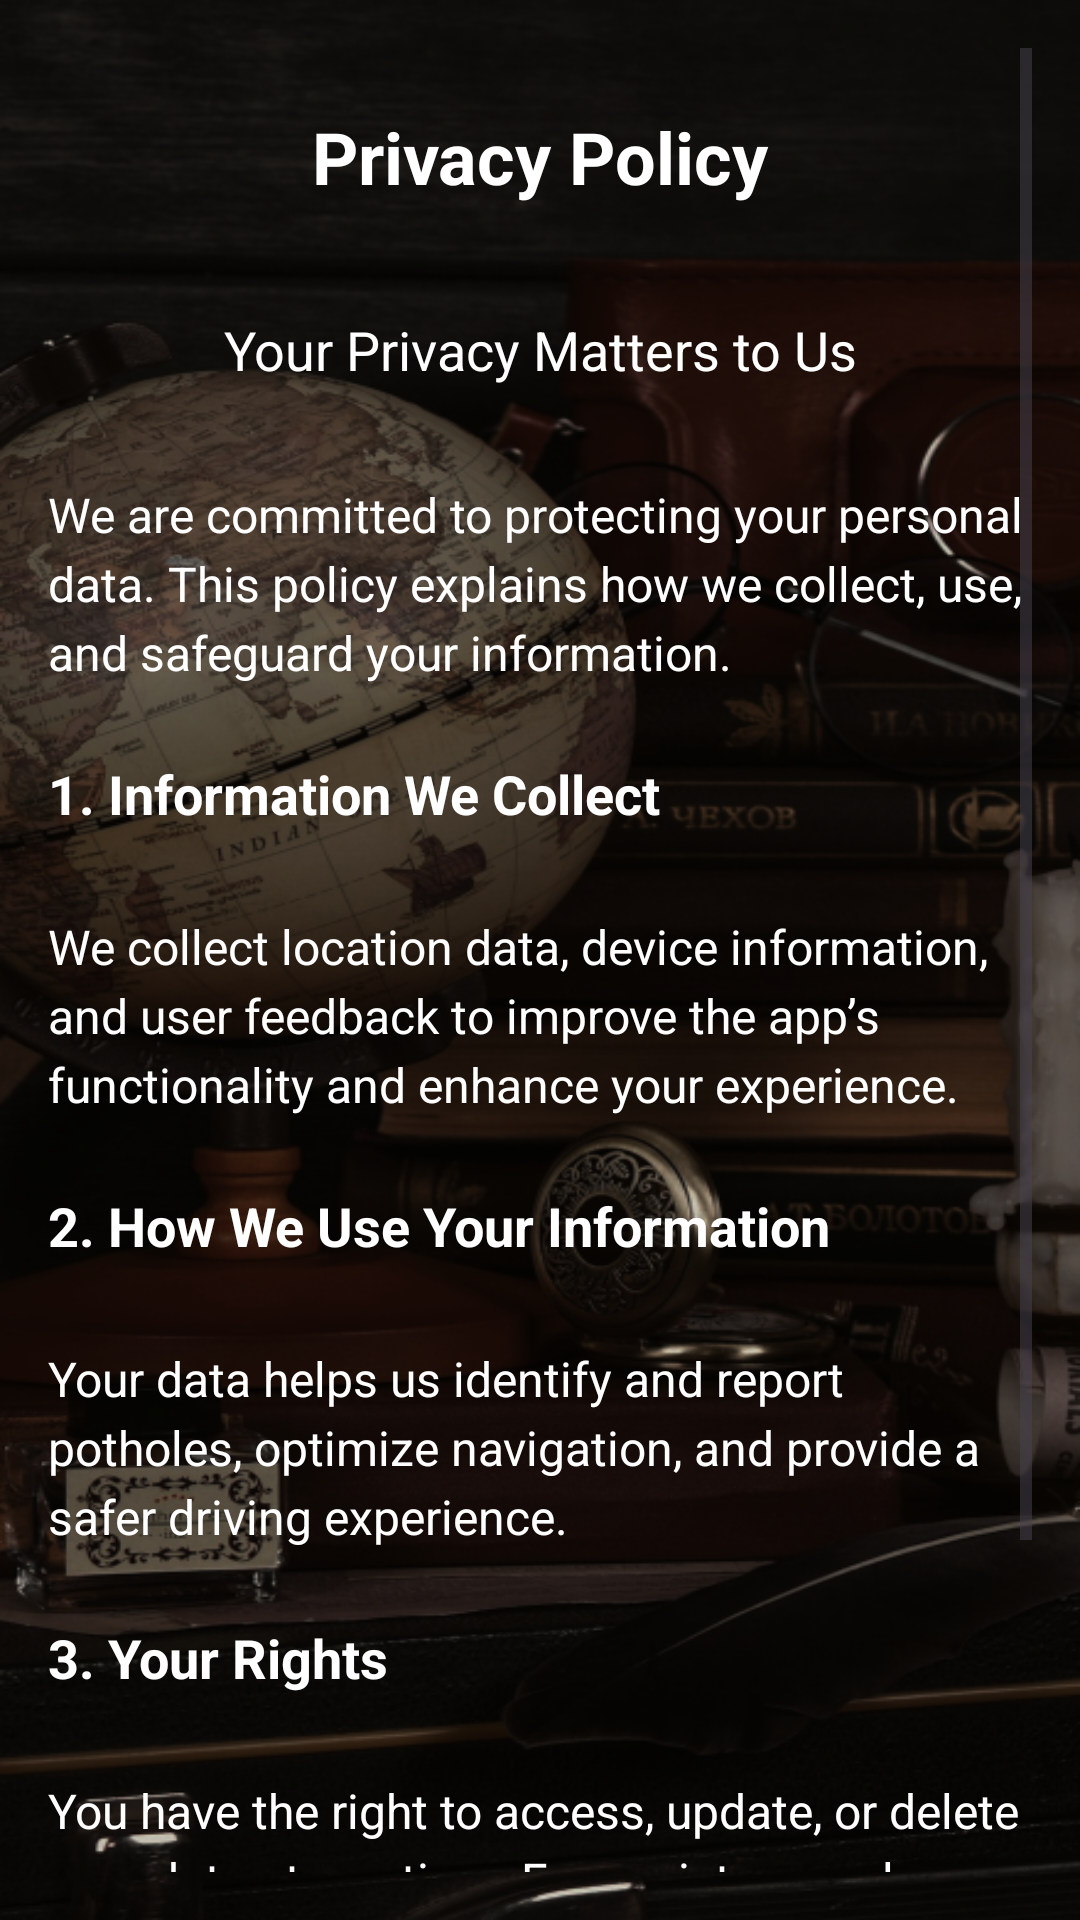

Here is an Android app screen rendered from its layout file. Give the layout XML and the strings, colors and styles it references.
<!-- AndroidManifest.xml: application theme Theme.FinalProject -->
<!-- res/layout/activity_settings_privacy_policy.xml -->
<?xml version="1.0" encoding="utf-8"?>
<androidx.constraintlayout.widget.ConstraintLayout xmlns:android="http://schemas.android.com/apk/res/android"
    xmlns:app="http://schemas.android.com/apk/res-auto"
    xmlns:tools="http://schemas.android.com/tools"
    android:id="@+id/main"
    android:layout_width="match_parent"
    android:layout_height="match_parent"
    tools:context=".SettingsPrivacyPolicy">
    <ScrollView
        android:layout_width="match_parent"
        android:layout_height="match_parent"
        android:background="@drawable/background"
        android:padding="16dp">

        <LinearLayout
            android:layout_width="match_parent"
            android:layout_height="wrap_content"
            android:orientation="vertical">

            
            <TextView
                android:id="@+id/tv_privacy_title"
                android:layout_width="match_parent"
                android:layout_height="wrap_content"
                android:text="Privacy Policy"
                android:textSize="24sp"
                android:textColor="#FFFFFF"
                android:gravity="center"
                android:textStyle="bold"
                android:layout_marginTop="20dp"
                android:paddingBottom="16dp" />

            
            <TextView
                android:id="@+id/tv_privacy_subtitle"
                android:layout_width="match_parent"
                android:layout_height="wrap_content"
                android:text="Your Privacy Matters to Us"
                android:textSize="18sp"
                android:textColor="#FFFFFF"
                android:gravity="center"
                android:layout_marginTop="20dp"
                android:paddingBottom="12dp" />

            
            <TextView
                android:id="@+id/tv_privacy_intro"
                android:layout_width="match_parent"
                android:layout_height="wrap_content"
                android:text="We are committed to protecting your personal data. This policy explains how we collect, use, and safeguard your information."
                android:textSize="16sp"
                android:textColor="#FFFFFF"
                android:lineSpacingExtra="4dp"
                android:layout_marginTop="20dp"
                android:paddingBottom="16dp" />

            <TextView
                android:id="@+id/tv_privacy_section_1_title"
                android:layout_width="match_parent"
                android:layout_height="wrap_content"
                android:text="1. Information We Collect"
                android:textSize="18sp"
                android:textColor="#FFFFFF"
                android:textStyle="bold"
                android:paddingTop="8dp"
                android:paddingBottom="8dp" />

            <TextView
                android:id="@+id/tv_privacy_section_1_content"
                android:layout_width="match_parent"
                android:layout_height="wrap_content"
                android:text="We collect location data, device information, and user feedback to improve the app’s functionality and enhance your experience."
                android:textSize="16sp"
                android:textColor="#FFFFFF"
                android:lineSpacingExtra="4dp"
                android:layout_marginTop="20dp"
                android:paddingBottom="16dp" />

            
            <TextView
                android:id="@+id/tv_privacy_section_2_title"
                android:layout_width="match_parent"
                android:layout_height="wrap_content"
                android:text="2. How We Use Your Information"
                android:textSize="18sp"
                android:textColor="#FFFFFF"
                android:textStyle="bold"
                android:paddingTop="8dp"
                android:paddingBottom="8dp" />

            <TextView
                android:id="@+id/tv_privacy_section_2_content"
                android:layout_width="match_parent"
                android:layout_height="wrap_content"
                android:text="Your data helps us identify and report potholes, optimize navigation, and provide a safer driving experience."
                android:textSize="16sp"
                android:textColor="#FFFFFF"
                android:lineSpacingExtra="4dp"
                android:layout_marginTop="20dp"
                android:paddingBottom="16dp" />

            
            <TextView
                android:id="@+id/tv_privacy_section_3_title"
                android:layout_width="match_parent"
                android:layout_height="wrap_content"
                android:text="3. Your Rights"
                android:textSize="18sp"
                android:textColor="#FFFFFF"
                android:textStyle="bold"
                android:paddingTop="8dp"
                android:paddingBottom="8dp" />

            <TextView
                android:id="@+id/tv_privacy_section_3_content"
                android:layout_width="match_parent"
                android:layout_height="wrap_content"
                android:text="You have the right to access, update, or delete your data at any time. For assistance, please contact our support team."
                android:textSize="16sp"
                android:textColor="#FFFFFF"
                android:lineSpacingExtra="4dp"
                android:layout_marginTop="20dp"
                android:paddingBottom="24dp" />

            <CheckBox
                android:id="@+id/cb_privacy_agree"
                android:layout_width="wrap_content"
                android:layout_height="wrap_content"
                android:layout_marginStart="3dp"
                android:layout_marginTop="20dp"
                android:buttonTint="@android:color/white"
                android:fontFamily="@font/poppins_light"
                android:text="I have read and agree to the Privacy Policy"
                android:textColor="@android:color/white"
                app:layout_constraintStart_toStartOf="parent"/>

            
            <LinearLayout
                android:layout_width="match_parent"
                android:layout_height="wrap_content"
                android:orientation="horizontal"
                android:layout_marginTop="40dp"
                android:gravity="end">

                <Button
                    android:id="@+id/btn_privacy_back"
                    android:layout_width="wrap_content"
                    android:layout_height="wrap_content"
                    android:text="Back"
                    android:fontFamily="@font/poppins_light_italic"
                    android:textColor="@android:color/white"
                    android:backgroundTint="#4B3621"
                    android:layout_marginEnd="8dp" />

                <Button
                    android:id="@+id/btn_privacy_confirm"
                    android:layout_width="wrap_content"
                    android:layout_height="wrap_content"
                    android:text="Confirm"
                    android:backgroundTint="#4B3621"
                    android:fontFamily="@font/poppins_light_italic"
                    android:textColor="@android:color/white" />
            </LinearLayout>

        </LinearLayout>

    </ScrollView>


</androidx.constraintlayout.widget.ConstraintLayout>
<!-- resources referenced by this layout -->
<resources>
  <!-- drawable background: png bitmap (drawable, 441625 bytes) -->
  <style name="Theme.FinalProject" parent="Base.Theme.FinalProject" />
  <style name="Base.Theme.FinalProject" parent="Theme.Material3.DayNight.NoActionBar">
          
          
      </style>
</resources>
